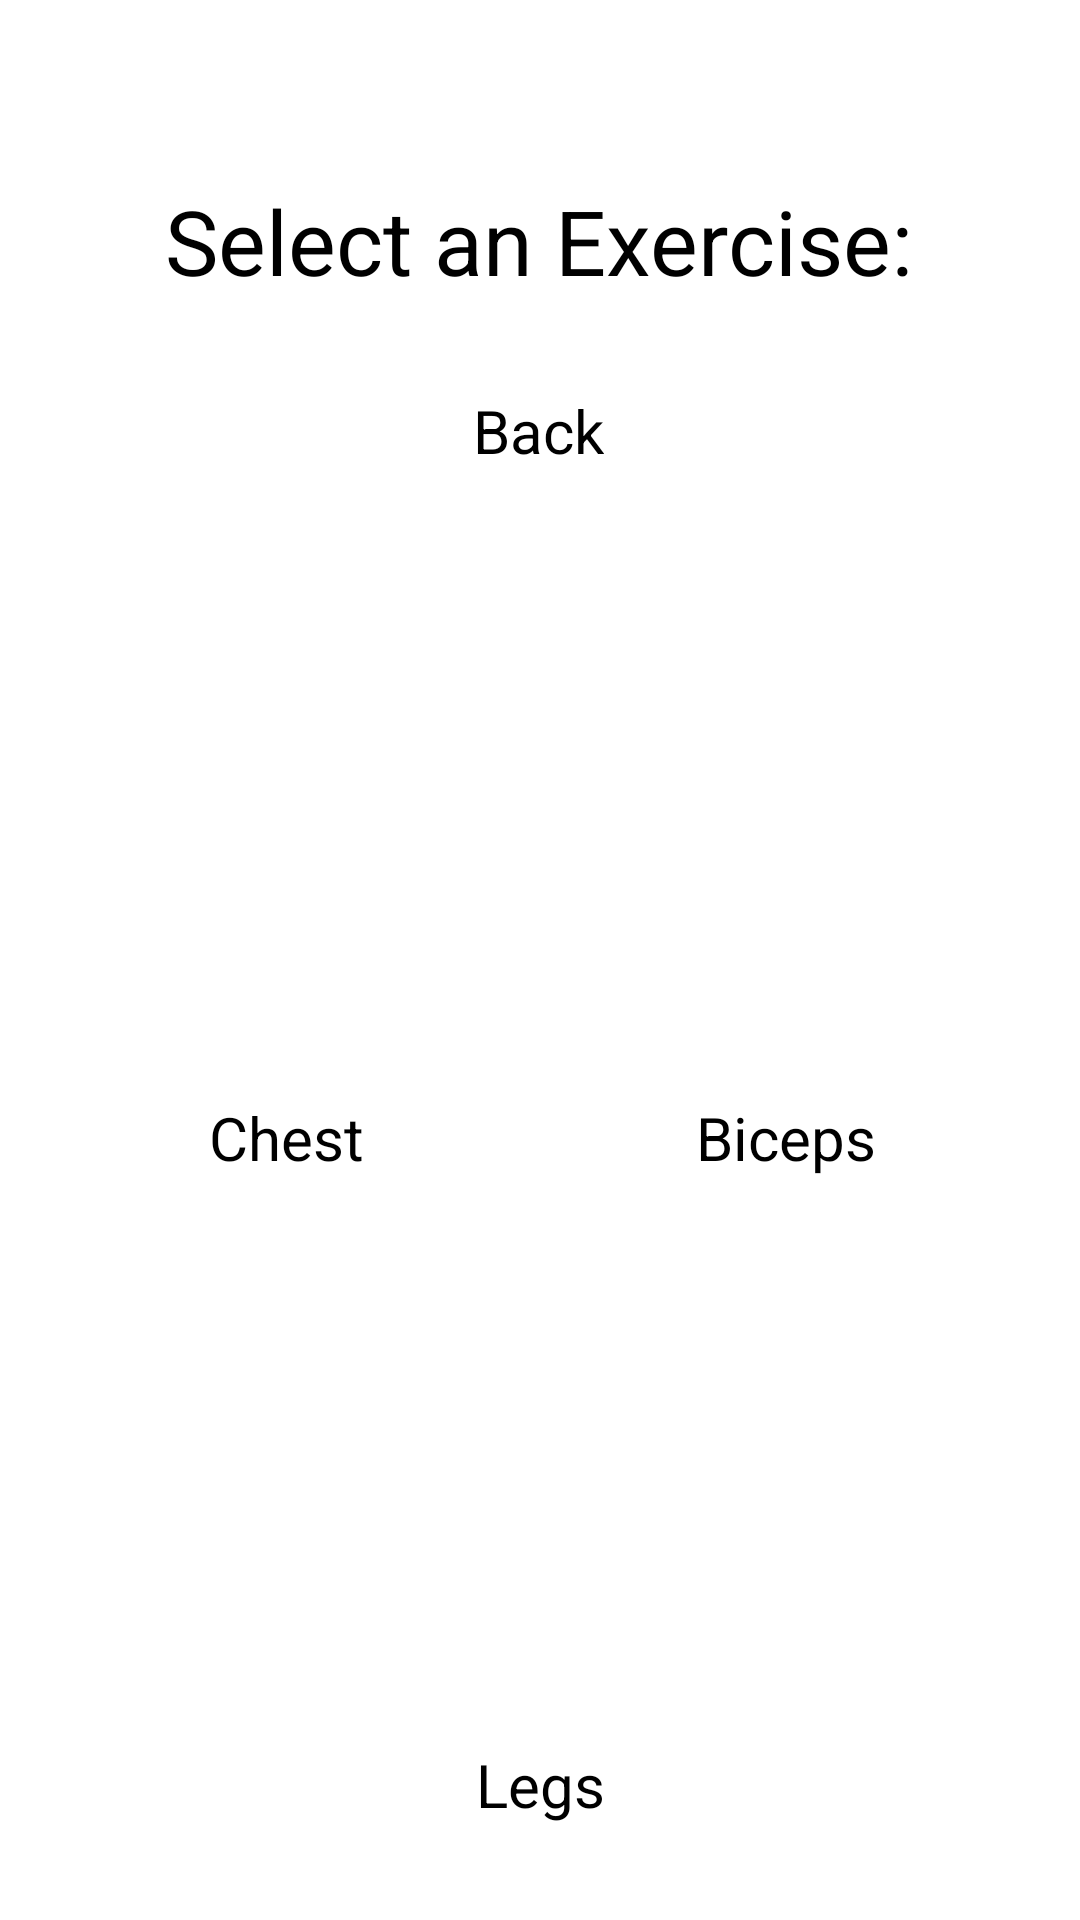

This screen was rendered from an Android layout file. Write that file and the resources it references.
<!-- AndroidManifest.xml: application theme Theme.FitnessApplication -->
<!-- res/layout/activity_workout_page.xml -->
<?xml version="1.0" encoding="utf-8"?>
<androidx.constraintlayout.widget.ConstraintLayout xmlns:android="http://schemas.android.com/apk/res/android"
    xmlns:app="http://schemas.android.com/apk/res-auto"
    xmlns:tools="http://schemas.android.com/tools"
    android:layout_width="match_parent"
    android:layout_height="match_parent"
    tools:context=".WorkoutPage">

    <TextView
        android:id="@+id/textView6"
        android:layout_width="wrap_content"
        android:layout_height="wrap_content"
        android:text="Select an Exercise:"
        android:textSize="30dp"
        android:textColor="@color/black"
        app:layout_constraintBottom_toBottomOf="parent"
        app:layout_constraintEnd_toEndOf="parent"
        app:layout_constraintHorizontal_bias="0.498"
        app:layout_constraintStart_toStartOf="parent"
        app:layout_constraintTop_toTopOf="parent"
        app:layout_constraintVertical_bias="0.1" />

    <ImageButton
        android:id="@+id/imageButton7"
        android:layout_width="wrap_content"
        android:layout_height="wrap_content"
        android:onClick="Back"
        app:layout_constraintBottom_toBottomOf="parent"
        app:layout_constraintEnd_toEndOf="parent"
        app:layout_constraintHorizontal_bias="0.497"
        app:layout_constraintStart_toStartOf="parent"
        app:layout_constraintTop_toBottomOf="@+id/textView6"
        app:layout_constraintVertical_bias="0.04"
        app:srcCompat="@drawable/back_512" />

    <ImageButton
        android:id="@+id/imageButton8"
        android:layout_width="wrap_content"
        android:layout_height="wrap_content"
        android:onClick="Chest"
        app:layout_constraintBottom_toBottomOf="parent"
        app:layout_constraintEnd_toEndOf="parent"
        app:layout_constraintHorizontal_bias="0.071"
        app:layout_constraintStart_toStartOf="parent"
        app:layout_constraintTop_toTopOf="parent"
        app:layout_constraintVertical_bias="0.548"
        app:srcCompat="@drawable/chest_strong_muscle_exercise_body_parts_medical_sports_man_fitness_anatomy_512" />

    <ImageButton
        android:id="@+id/imageButton10"
        android:layout_width="wrap_content"
        android:layout_height="wrap_content"
        android:onClick="Biceps"
        app:layout_constraintBottom_toBottomOf="parent"
        app:layout_constraintEnd_toEndOf="parent"
        app:layout_constraintHorizontal_bias="0.928"
        app:layout_constraintStart_toStartOf="parent"
        app:layout_constraintTop_toTopOf="parent"
        app:layout_constraintVertical_bias="0.548"
        app:srcCompat="@drawable/muscle_bodybuilding_bodybuilder_bicep_tricep_healthy_fitness_512" />

    <ImageButton
        android:id="@+id/imageButton13"
        android:layout_width="wrap_content"
        android:layout_height="wrap_content"
        android:onClick="Legs"
        app:layout_constraintBottom_toBottomOf="parent"
        app:layout_constraintEnd_toEndOf="parent"
        app:layout_constraintHorizontal_bias="0.497"
        app:layout_constraintStart_toStartOf="parent"
        app:layout_constraintTop_toTopOf="parent"
        app:layout_constraintVertical_bias="0.895"
        app:srcCompat="@drawable/leg_512" />

    <TextView
        android:id="@+id/textView9"
        android:layout_width="wrap_content"
        android:layout_height="wrap_content"
        android:text="Back"
        android:textSize="20dp"
        android:textColor="@color/black"
        app:layout_constraintBottom_toBottomOf="parent"
        app:layout_constraintEnd_toEndOf="parent"
        app:layout_constraintHorizontal_bias="0.498"
        app:layout_constraintStart_toStartOf="parent"
        app:layout_constraintTop_toBottomOf="@+id/imageButton7"
        app:layout_constraintVertical_bias="0.016" />

    <TextView
        android:id="@+id/textView10"
        android:layout_width="wrap_content"
        android:layout_height="wrap_content"
        android:text="Chest"
        android:textSize="20dp"
        android:textColor="@color/black"
        app:layout_constraintBottom_toBottomOf="parent"
        app:layout_constraintEnd_toEndOf="parent"
        app:layout_constraintHorizontal_bias="0.226"
        app:layout_constraintStart_toStartOf="parent"
        app:layout_constraintTop_toBottomOf="@+id/imageButton8"
        app:layout_constraintVertical_bias="0.057" />

    <TextView
        android:id="@+id/textView11"
        android:layout_width="wrap_content"
        android:layout_height="wrap_content"
        android:text="Biceps"
        android:textSize="20dp"
        android:textColor="@color/black"
        app:layout_constraintBottom_toBottomOf="parent"
        app:layout_constraintEnd_toEndOf="parent"
        app:layout_constraintHorizontal_bias="0.773"
        app:layout_constraintStart_toStartOf="parent"
        app:layout_constraintTop_toBottomOf="@+id/imageButton10"
        app:layout_constraintVertical_bias="0.057" />

    <TextView
        android:id="@+id/textView12"
        android:layout_width="wrap_content"
        android:layout_height="wrap_content"
        android:text="Legs"
        android:textSize="20dp"
        android:textColor="@color/black"
        app:layout_constraintBottom_toBottomOf="parent"
        app:layout_constraintEnd_toEndOf="parent"
        app:layout_constraintHorizontal_bias="0.501"
        app:layout_constraintStart_toStartOf="parent"
        app:layout_constraintTop_toBottomOf="@+id/imageButton13"
        app:layout_constraintVertical_bias="0.214" />

    <ImageButton
        android:id="@+id/imageButton15"
        android:layout_width="wrap_content"
        android:layout_height="wrap_content"
        android:onClick="Home1"
        app:layout_constraintBottom_toBottomOf="parent"
        app:layout_constraintEnd_toEndOf="parent"
        app:layout_constraintHorizontal_bias="0.044"
        app:layout_constraintStart_toStartOf="parent"
        app:layout_constraintTop_toTopOf="parent"
        app:layout_constraintVertical_bias="0.023"
        app:srcCompat="@drawable/ic_baseline_home_24" />

</androidx.constraintlayout.widget.ConstraintLayout>
<!-- resources referenced by this layout -->
<resources>
  <color name="black">#FF000000</color>
  <!-- drawable back_512: jpg bitmap (drawable, 93273 bytes) -->
  <!-- drawable chest_strong_muscle_exercise_body_parts_medical_sports_man_fitness_anatomy_512: jpg bitmap (drawable, 112535 bytes) -->
  <!-- drawable leg_512: jpg bitmap (drawable, 96005 bytes) -->
  <!-- drawable muscle_bodybuilding_bodybuilder_bicep_tricep_healthy_fitness_512: jpg bitmap (drawable, 103990 bytes) -->
</resources>
